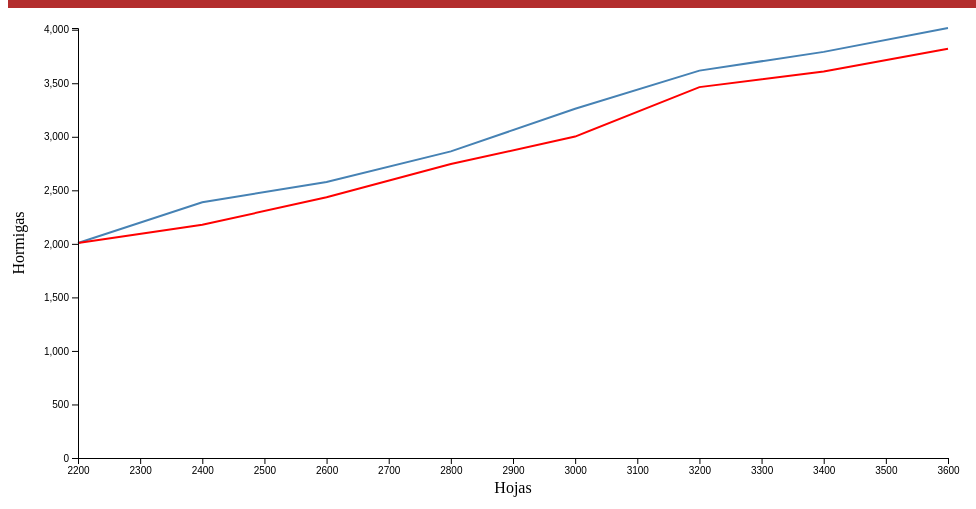
D3 v4 page, settled after 360 driven frames (6 s of simulated time); the page loaded 1 data file(s).



// set the dimensions and margins of the graph
var margin = {top: 20, right: 20, bottom: 50, left: 70},
    width = 960 - margin.left - margin.right,
    height = 500 - margin.top - margin.bottom;

// parse the date / time
var parseTime = d3.timeParse("%Y");

// set the ranges
var x = d3.scaleTime().range([0, width]);
var y = d3.scaleLinear().range([height, 0]);

// define the line
var valueline = d3.line()
    .x(function(d) { return x(d.Date); })
    .y(function(d) { return y(d.Proba); });
// define the line
var valueline2 = d3.line()
    .x(function(d) { return x(d.Date); })
    .y(function(d) { return y(d.Gene); });
  
// append the svg obgect to the body of the page
// appends a 'group' element to 'svg'
// moves the 'group' element to the top left margin
var svg = d3.select("body").append("svg")
    .attr("width", width + margin.left + margin.right)
    .attr("height", height + margin.top + margin.bottom)
  .append("g")
    .attr("transform",
          "translate(" + margin.left + "," + margin.top + ")");

function draw(data, datos) {
  
  var data = data[datos];
  
  // format the data
  data.forEach(function(d) {
      d.Date = parseTime(d.Date);
      d.Proba = +d.Proba;
      d.Gene = +d.Gene;
  });
  
  // sort years ascending
  data.sort(function(a, b){
    return a["Date"]-b["Date"];
	})
 
  // Scale the range of the data
  x.domain(d3.extent(data, function(d) { return d.Date; }));
  y.domain([0, d3.max(data, function(d) {
	  return Math.max(d.Proba, d.Gene); })]);
  
  // Add the valueline path.
  svg.append("path")
      .data([data])
      .attr("class", "line")
      .attr("d", valueline);
  // Add the valueline path.
  svg.append("path")
      .data([data])
      .attr("class", "line2")
      .attr("d", valueline2);  
  // Add the X Axis
  svg.append("g")
      .attr("transform", "translate(0," + height + ")")
      .call(d3.axisBottom(x));
    // text label for the x axis
  svg.append("text")             
      .attr("transform","translate(" + (width/2) + " ," + (height + margin.top + 15) + ")")
      .style("text-anchor", "middle")
      .text("Hojas");

  // Add the Y Axis
  svg.append("g")
      .call(d3.axisLeft(y));
    // text label for the y axis
  svg.append("text")
      .attr("transform", "rotate(-90)")
      .attr("y", 0 - margin.left)
      .attr("x",0 - (height / 2))
      .attr("dy", "1em")
      .style("text-anchor", "middle")
      .text("Hormigas");
  }
// Get the data
d3.json("data.json", function(error, data) {
  if (error) throw error;
  
  // trigger render
  draw(data, "Datos");
});



### data: data.json
{
 "Datos": [
  {
   "Date": 2200,
   "Proba": "2008",
   "Gene": "2008"
  },
  {
   "Date": 2400,
   "Proba": "2389",
   "Gene": "2178"
  },
  {
   "Date": 2600,
   "Proba": "2578",
   "Gene": "2435"
  },
  {
   "Date": 2800,
   "Proba": "2864",
   "Gene": "2745"
  },
  {
   "Date": 3000,
   "Proba": "3262",
   "Gene": "3002"
  },
  {
   "Date": 3200,
   "Proba": "3618",
   "Gene": "3464"
  },
  {
   "Date": 3400,
   "Proba": "3793",
   "Gene": "3609"
  },
  {
   "Date": 3600,
   "Proba": "4016",
   "Gene": "3823"
  }
 ]
}